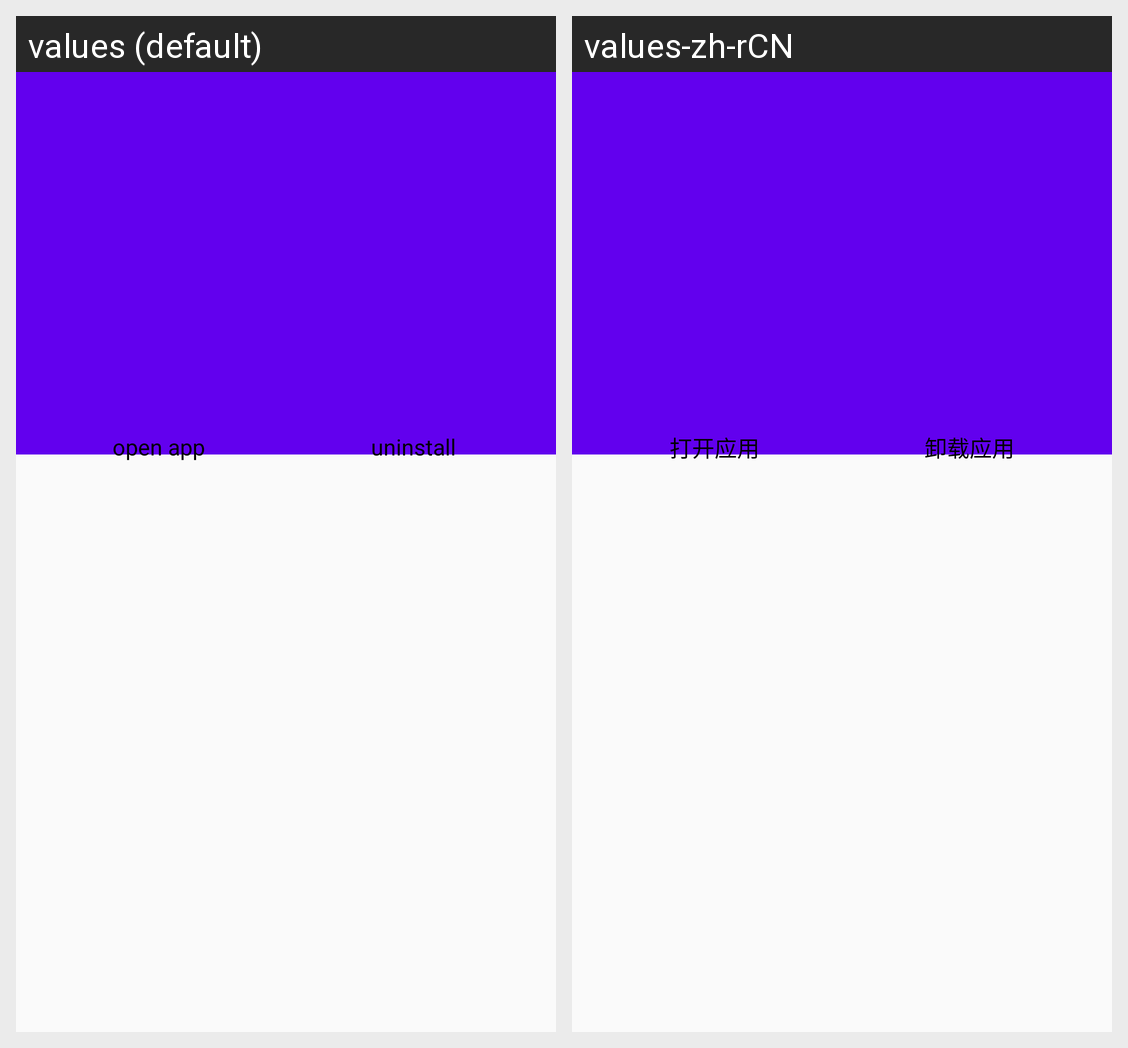

Strings drawn on this Android screen and how each of the app's shown locales translates them:
Android screen res/layout/activity_app_details.xml rendered under 2 locales, left to right: values (default), values-zh-rCN. Device: Nexus 5 (rendered at 1080×1920; each locale shown at half size, 540×960, under a caption strip naming it); theme AppTheme.NoActionBar2.
Strings drawn on this screen, with the default value and each locale's value (text and hints the layout hard-codes, and strings that could not be matched under every locale, appear in the picture but are not listed):

str_open_app
  values: open app
  values-zh-rCN: 打开应用

str_uninstall
  values: uninstall
  values-zh-rCN: 卸载应用
